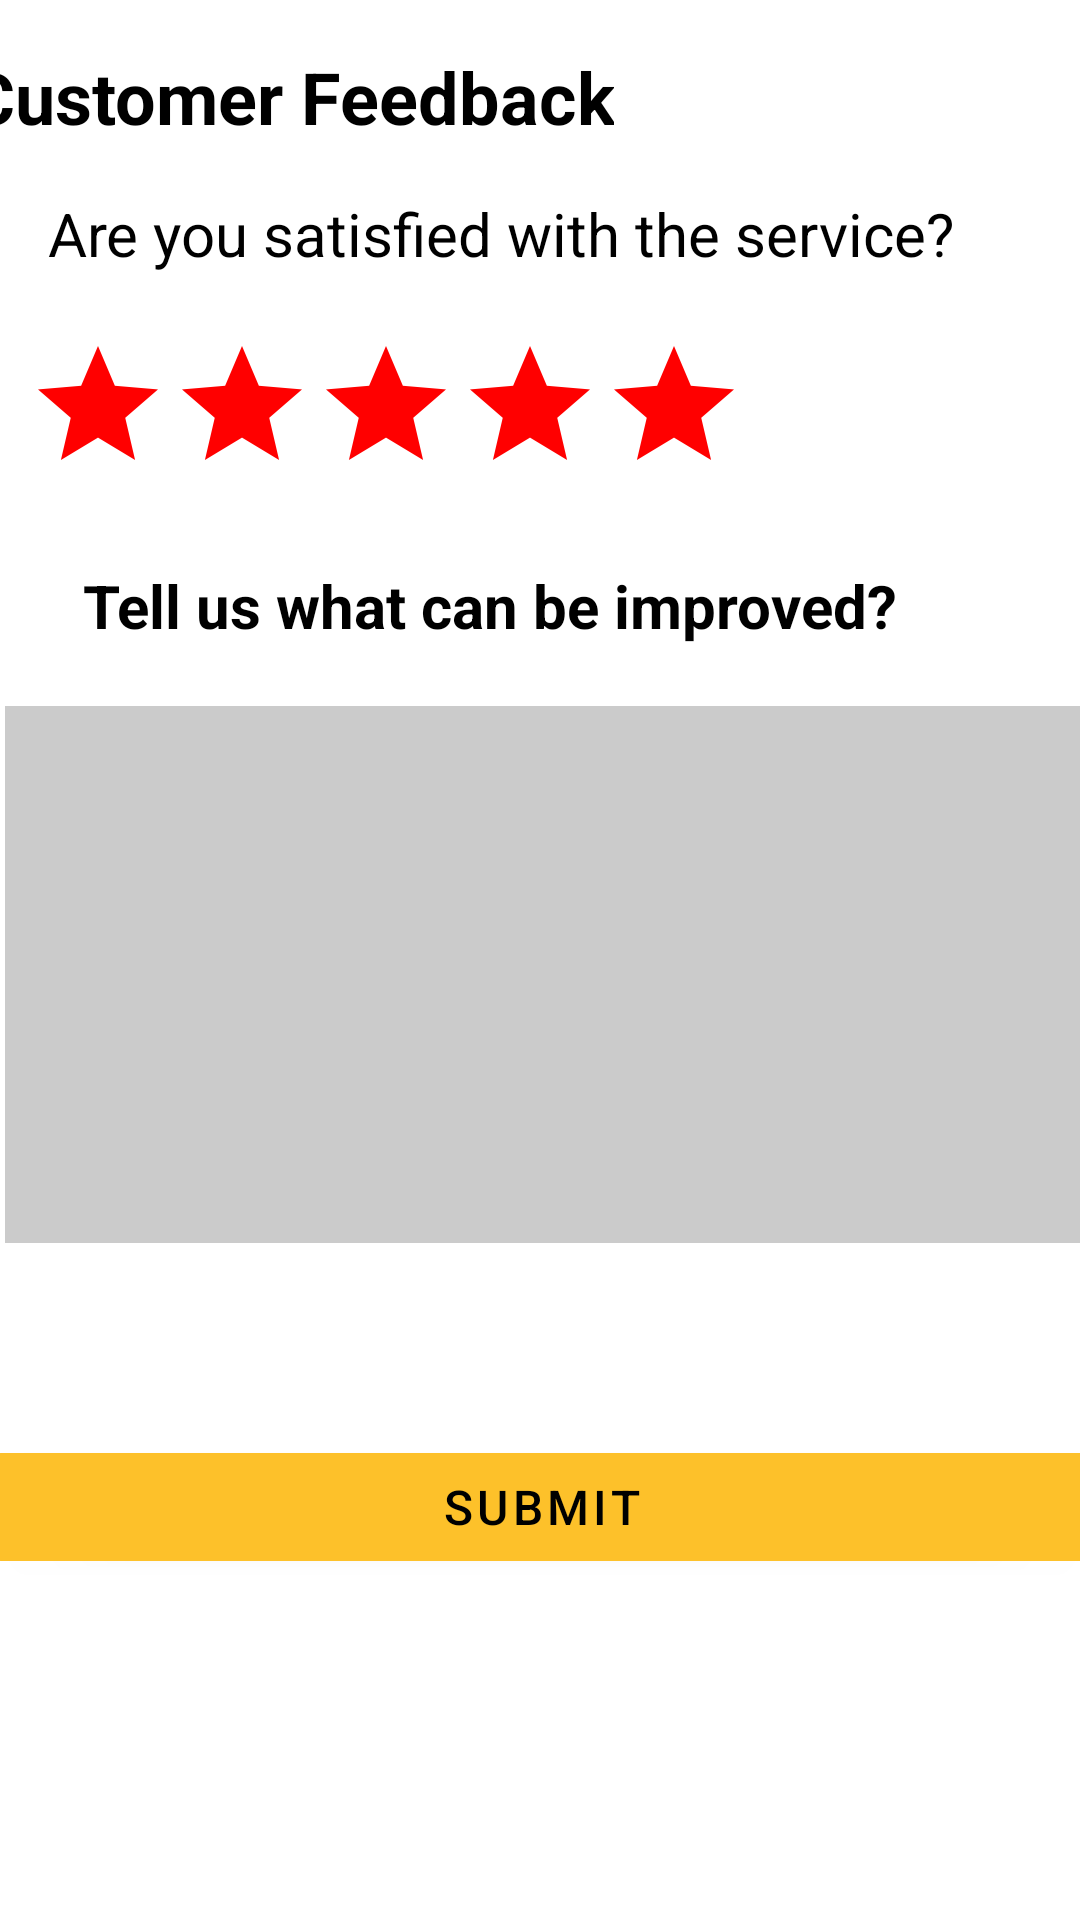

The Android layout XML behind this screen, and the referenced resources:
<!-- AndroidManifest.xml: application theme Theme.CarsurusMobileApplication -->
<!-- res/layout/fragment_customer_feedback.xml -->
<?xml version="1.0" encoding="utf-8"?>
<androidx.constraintlayout.widget.ConstraintLayout
    xmlns:android="http://schemas.android.com/apk/res/android"
    xmlns:app="http://schemas.android.com/apk/res-auto"
    xmlns:tools="http://schemas.android.com/tools"
    android:id="@+id/frameLayout"
    android:layout_width="match_parent"
    android:layout_height="match_parent"
    tools:context=".CustomerFeedbackFragment">

    <TextView
        android:id="@+id/labelFeedback"
        android:layout_width="wrap_content"
        android:layout_height="wrap_content"
        android:layout_marginStart="156dp"
        android:layout_marginTop="16dp"
        android:layout_marginEnd="197dp"
        android:text="@string/feedback"
        android:textAlignment="center"
        android:textColor="@color/black"
        android:textSize="24sp"
        android:textStyle="bold"
        app:layout_constraintEnd_toEndOf="parent"
        app:layout_constraintHorizontal_bias="0.801"
        app:layout_constraintStart_toStartOf="parent"
        app:layout_constraintTop_toTopOf="parent" />

    <TextView
        android:id="@+id/textViewSatisfied"
        android:layout_width="wrap_content"
        android:layout_height="wrap_content"
        android:layout_marginTop="16dp"
        android:text="@string/service"
        android:textColor="@color/black"
        android:textSize="20sp"
        app:layout_constraintEnd_toEndOf="parent"
        app:layout_constraintHorizontal_bias="0.277"
        app:layout_constraintStart_toStartOf="parent"
        app:layout_constraintTop_toBottomOf="@+id/labelFeedback" />

    <RatingBar
        android:id="@+id/ratingBar"
        android:layout_width="wrap_content"
        android:layout_height="wrap_content"
        android:layout_marginStart="34dp"
        android:layout_marginTop="20dp"
        android:layout_marginEnd="137dp"
        android:backgroundTint="@color/red"
        android:progressBackgroundTint="@color/red"
        android:progressTint="@color/red"
        app:layout_constraintEnd_toEndOf="parent"
        app:layout_constraintStart_toStartOf="parent"
        app:layout_constraintTop_toBottomOf="@+id/textViewSatisfied"
        tools:ignore="SpeakableTextPresentCheck" />

    <TextView
        android:id="@+id/textView5"
        android:layout_width="wrap_content"
        android:layout_height="wrap_content"
        android:layout_marginStart="42dp"
        android:layout_marginTop="20dp"
        android:layout_marginEnd="311dp"
        android:text="@string/improve"
        android:textColor="@color/black"
        android:textSize="20sp"
        android:textStyle="bold"
        app:layout_constraintEnd_toEndOf="parent"
        app:layout_constraintHorizontal_bias="0.055"
        app:layout_constraintStart_toStartOf="parent"
        app:layout_constraintTop_toBottomOf="@+id/ratingBar" />

    <EditText
        android:id="@+id/editTextTextMultiLine"
        android:layout_width="368dp"
        android:layout_height="179dp"
        android:layout_marginStart="27dp"
        android:layout_marginTop="20dp"
        android:layout_marginEnd="16dp"
        android:background="@color/grey"
        android:ems="10"
        android:gravity="start|top"
        android:inputType="textMultiLine"
        android:lines="4"
        app:layout_constraintEnd_toEndOf="parent"
        app:layout_constraintStart_toStartOf="parent"
        app:layout_constraintTop_toBottomOf="@+id/textView5"
        tools:ignore="SpeakableTextPresentCheck" />

    <Button
        android:id="@+id/button3"
        android:layout_width="368dp"
        android:layout_height="wrap_content"
        android:layout_marginTop="64dp"
        android:backgroundTint="@color/orange"
        android:text="@string/submit"
        android:textColor="@color/black"
        android:textSize="16sp"
        app:layout_constraintEnd_toEndOf="parent"
        app:layout_constraintHorizontal_bias="0.498"
        app:layout_constraintStart_toStartOf="parent"
        app:layout_constraintTop_toBottomOf="@+id/editTextTextMultiLine" />

</androidx.constraintlayout.widget.ConstraintLayout>
<!-- resources referenced by this layout -->
<resources>
  <color name="black">#FF000000</color>
  <color name="grey">#CBCBCB</color>
  <color name="orange">#FDC12A</color>
  <color name="red">#FF0000</color>
  <string name="feedback">Customer Feedback</string>
  <string name="improve">Tell us what can be improved?</string>
  <string name="service">Are you satisfied with the service?</string>
  <string name="submit">Submit</string>
  <style name="Theme.CarsurusMobileApplication" parent="Theme.MaterialComponents.DayNight.DarkActionBar">
          
          <item name="colorPrimary">@color/purple_500</item>
          <item name="colorPrimaryVariant">@color/purple_700</item>
          <item name="colorOnPrimary">@color/white</item>
          
          <item name="colorSecondary">@color/teal_200</item>
          <item name="colorSecondaryVariant">@color/teal_700</item>
          <item name="colorOnSecondary">@color/black</item>
          
          <item name="android:statusBarColor" tools:targetApi="l">?attr/colorPrimaryVariant</item>
          
      </style>
  <color name="purple_500">#FF6200EE</color>
  <color name="purple_700">#FF3700B3</color>
  <color name="white">#FFFFFFFF</color>
  <color name="teal_200">#FF03DAC5</color>
  <color name="teal_700">#FF018786</color>
</resources>
